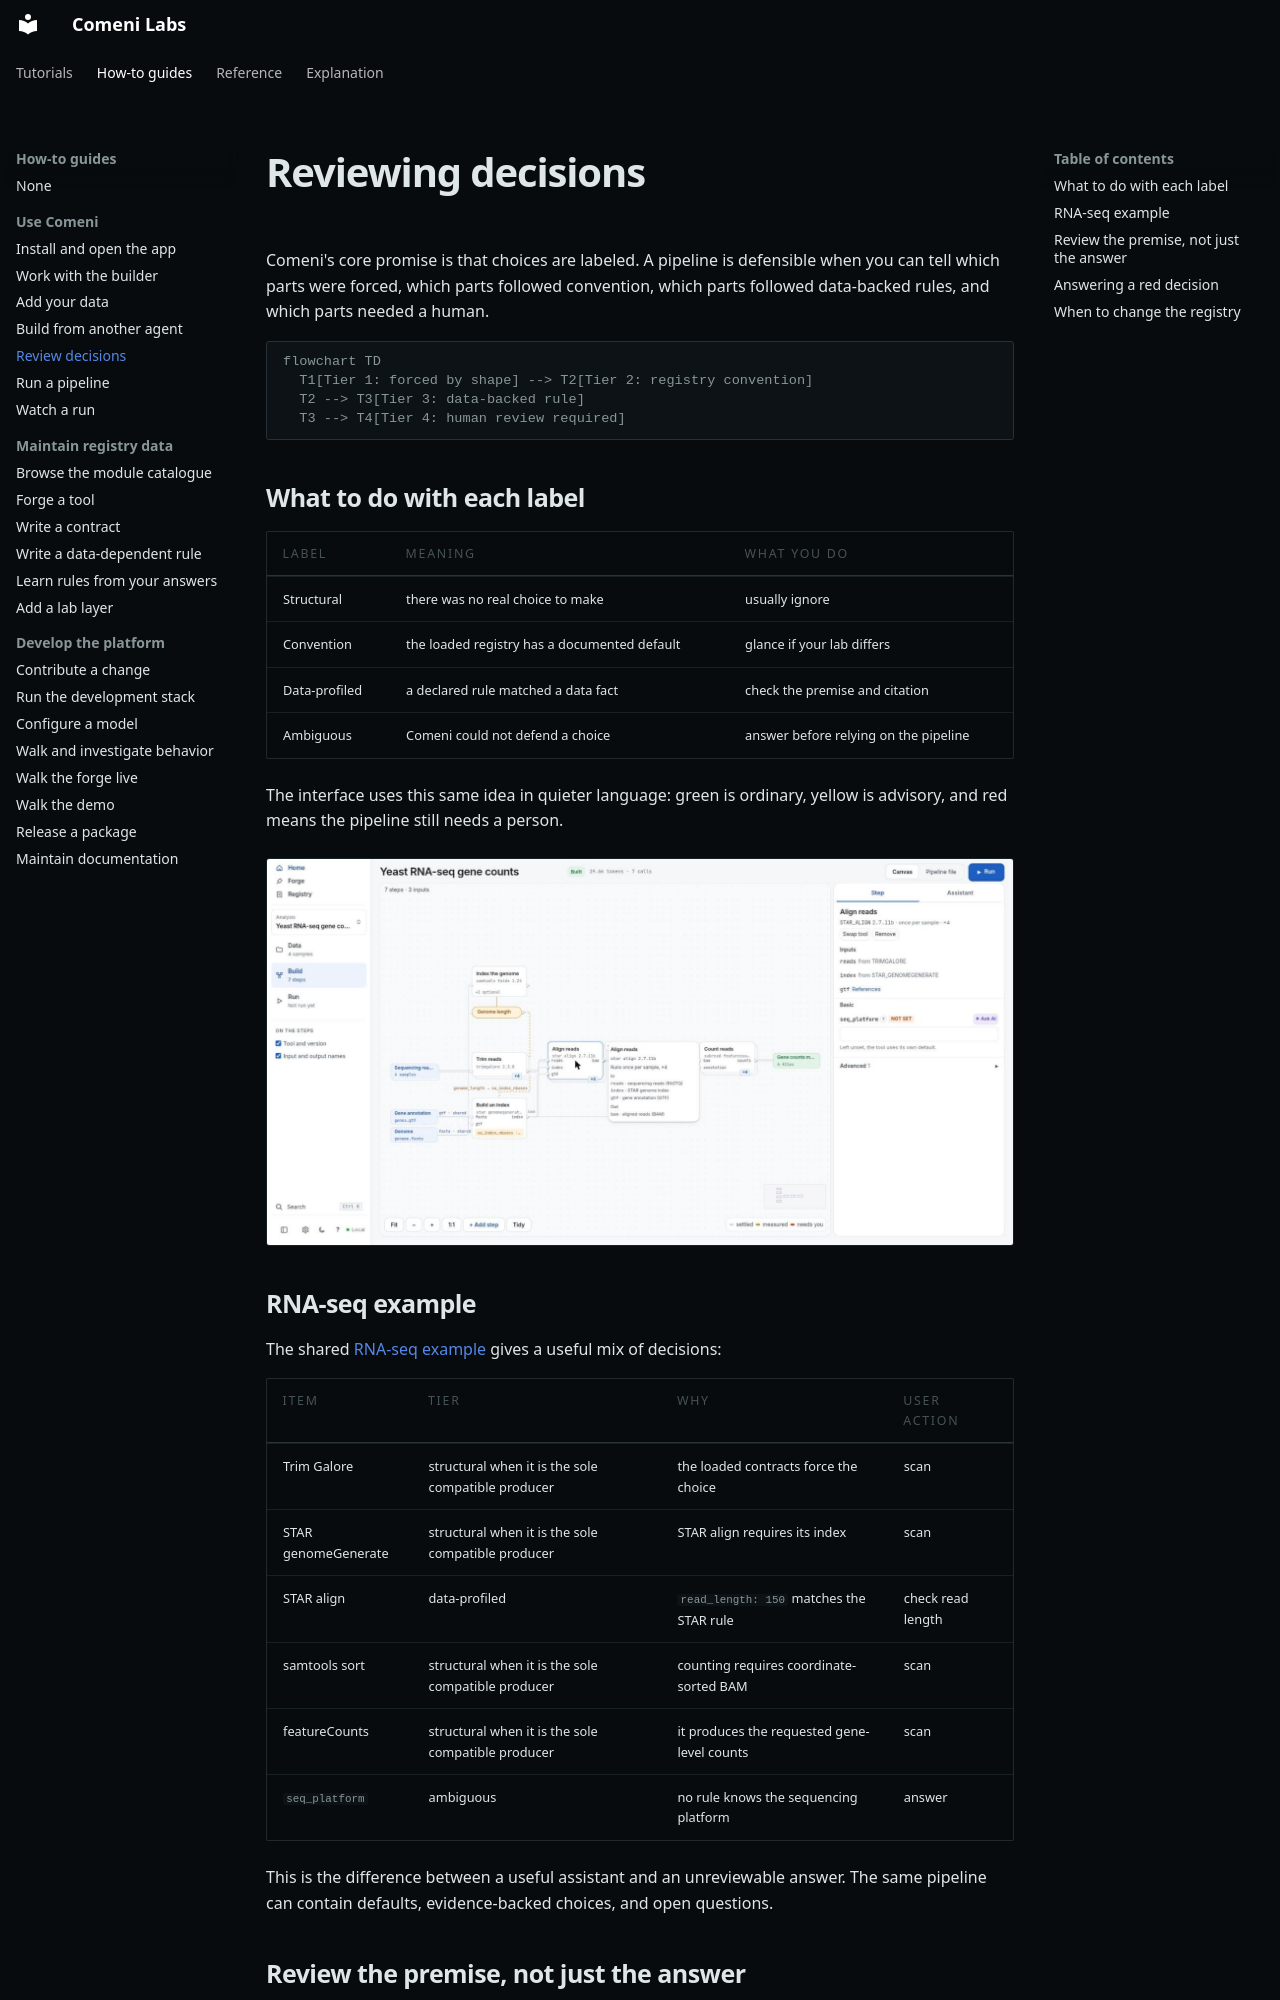

repository: comeni-project/Comeni-Labs · page: how-to/pipelines/review/index.html · generator: mkdocs

# Reviewing decisions

Comeni's core promise is that choices are labeled. A pipeline is defensible when you can tell
which parts were forced, which parts followed convention, which parts followed data-backed
rules, and which parts needed a human.

```mermaid
flowchart TD
  T1[Tier 1: forced by shape] --> T2[Tier 2: registry convention]
  T2 --> T3[Tier 3: data-backed rule]
  T3 --> T4[Tier 4: human review required]
```

## What to do with each label

| Label | Meaning | What you do |
|---|---|---|
| Structural | there was no real choice to make | usually ignore |
| Convention | the loaded registry has a documented default | glance if your lab differs |
| Data-profiled | a declared rule matched a data fact | check the premise and citation |
| Ambiguous | Comeni could not defend a choice | answer before relying on the pipeline |

The interface uses this same idea in quieter language: green is ordinary, yellow is advisory,
and red means the pipeline still needs a person.

![Selected STAR step in the alpha builder](../../assets/screenshots/step-card.jpg)

## RNA-seq example

The shared [RNA-seq example](../../tutorials/rnaseq-example.md) gives a useful mix of decisions:

| Item | Tier | Why | User action |
|---|---|---|---|
| Trim Galore | structural when it is the sole compatible producer | the loaded contracts force the choice | scan |
| STAR genomeGenerate | structural when it is the sole compatible producer | STAR align requires its index | scan |
| STAR align | data-profiled | `read_length: 150` matches the STAR rule | check read length |
| samtools sort | structural when it is the sole compatible producer | counting requires coordinate-sorted BAM | scan |
| featureCounts | structural when it is the sole compatible producer | it produces the requested gene-level counts | scan |
| `seq_platform` | ambiguous | no rule knows the sequencing platform | answer |

This is the difference between a useful assistant and an unreviewable answer. The same pipeline
can contain defaults, evidence-backed choices, and open questions.
